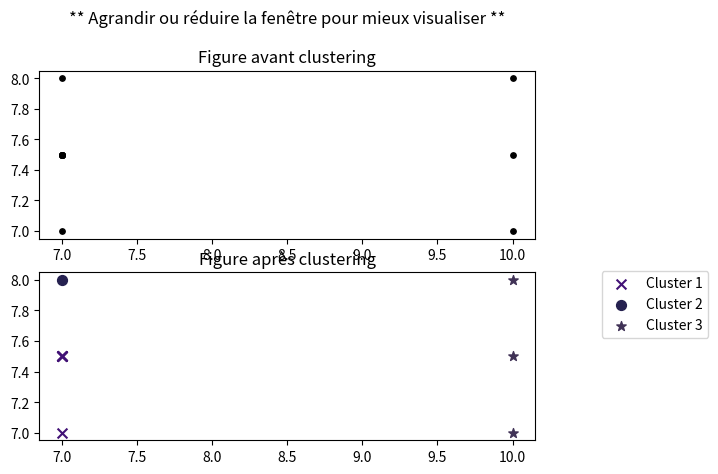

Generate this figure with matplotlib:
from random import randint
import random
from math import * 
import matplotlib.pyplot as plt
from copy import copy
mi=[[7,7],[7,8],[10,7],[10,8],[10,7.5],[7,7.5]]


"""
voir ici
https://medium.zenika.com/clusterings-in-machine-learning-k-means-and-k-medoids-examples-894f37db9350
"""

class Point:

	def __init__(self,x,y):
		self.point=(x,y)

	def getX(self):
		return self.point[0]

	def getY(self):
		return self.point[1]

	def getXY(self):
		return self.point

	def __str__(self):
		tmp="(x,y):({},{})".format(self.getX(),self.getY())
		return tmp

	def __eq__(self,others):
		if self.getX()==others.getX() and self.getY()==others.getY():
			return True
		else:
			return False

class Cluster:

	def __init__(self):
		self.listePoint=[]
		self.medoid=None
		

	def getliste(self):
		return self.listePoint

	def getCentre(self):
		return self.medoid

	def append(self,p):
		self.listePoint.append(p)

	def __str__(self):
		tmp0=""
		for i in self.getliste():
			tmp0+=str(i.getXY())+" "
		tmp="la liste est : {}\nle Centre {}".format(tmp0,self.medoid())
		return tmp

class Partie:

	def __init__(self,nbrCluster,nbrPoint):
		self.creeListePoint(nbrPoint)
		self.creeLesClusters(nbrCluster)
		self.DG=None
		self.nbrCluster=nbrCluster

	def creeListePoint(self,nbrPoint):
		self.listeDesPoints=[]
		li1=random.sample(range(50),nbrPoint)
		li2=copy(li1)
		random.shuffle(li2)
		print("1er",li1)
		print("2er",li2)
		for i in range(nbrPoint):
			"""
			x1=randint(0,5)
			y1=randint(0,5)
			x=randint(8,10)
			y=randint(8,10)
			"""
			
			self.listeDesPoints.append(Point(mi[i][0],mi[i][1]))
			#self.listeDesPoints.append(Point(x1,y1))
	def nettoyage(self):
		n=1
		for i in self.getLesPoints():
			for j in self.getLesPoints()[n:len(self.getLesPoints())]:
				if i==j:
					print(i)
					print(j)
					self.getLesPoints().remove(i)
				n+=1

	def creeLesClusters(self,nbrCluster):
		self.listeDesClusters=[]
		for i in range(nbrCluster):
			x=Cluster()
			self.listeDesClusters.append(x)

	def initClusters(self):
		ind=0
		for i in self.getLesClusters():
			i.append(self.getLesPoints()[ind])
			i.medoid=self.getLesPoints()[ind]
			ind+=1
	def assocPoint(self):
		dg=0
		for i in self.getLesPoints():
			x=float('inf')
			indcie=0
			bol=False
			for j in self.getLesClusters():
				if self.distanceEucl(i,j.getCentre())<x  :
					x=self.distanceEucl(i,j.getCentre())
					ind=indcie
					dg+=x
				indcie+=1
			for j in self.getLesClusters():
				if j.medoid==i:
					bol=True
			if bol == False:
				self.getLesClusters()[ind].append(i)
		self.DG=dg
	def assocPoint2(self,ind,med):
		dg=0
		for lm in self.getLesClusters():
			rec=lm.medoid
			lm=Cluster()
			lm.medoid=rec
			lm.append(rec)

		self.getLesClusters()[ind]=Cluster()
		self.getLesClusters()[ind].medoid=med

		self.getLesClusters()[ind].append(med)

		for i in self.getLesPoints():
			x=float('inf')
			indcie=0
			bol=False
			for j in self.getLesClusters():
				if self.distanceEucl(i,j.getCentre())<x  :
					x=self.distanceEucl(i,j.getCentre())
					ind=indcie
					dg+=x
				indcie+=1
			for j in self.getLesClusters():
				if j.medoid==i:
					bol=True
			if bol == False:
				self.getLesClusters()[ind].append(i)
		self.DG=dg

	def getDG(self):
		return self.DG



	def getLesPoints(self):
		return self.listeDesPoints

	def getLesClusters(self):
		return self.listeDesClusters

	def distanceEucl(self,g,p):
		x=sqrt(   (g.getX()-p.getX())**2  + (g.getY()-p.getY())**2  )
		return x

	def test(self):
		d=self.distanceEucl(self.getLesClusters()[0].medoid,self.getLesClusters()[0].getliste()[0])
		return d

	def run(self):
		condition=True
		while condition==True:
			condition=False
			indice=0
			for i in self.getLesClusters():
				for j in self.getLesPoints():
					x=True
					for k in self.getLesClusters():
						if j==k.medoid:
							x=False
					if x==True:
						oldm=i.medoid
						oldcl=i
						olddg=self.DG
						"""
						self.getLesClusters()[indice]=Cluster()
						self.getLesClusters()[indice].medoid=j
						self.getLesClusters()[indice].append(j)
						self.assocPoint2(indice,j)
						"""
						print(olddg,"||||",self.DG)
						if olddg-self.DG<=0:
							self.getLesClusters()[indice]=oldcl
							self.assocPoint2(indice,oldm)
							self.DG=olddg
						else:
							print("1")
							condition=True
				indice+=1


		
	def afficher(self):
		lix=[]
		liy=[]
		lix1=[]
		liy1=[]
		ind=1
		li=["x","o","*","+","s","_","|"]
		plt.subplot(2,1,1)
		for j in self.getLesClusters():
			for i in j.getliste():
				lix1.append(i.getX())
				liy1.append(i.getY())

		plt.scatter(lix1,liy1,s=15,c="#000000")
		plt.title("** Agrandir ou réduire la fenêtre pour mieux visualiser **\n\nFigure avant clustering")

		plt.subplot(2,1,2)
		for j in self.getLesClusters():
			for i in j.getliste():
				lix.append(i.getX())
				liy.append(i.getY())
			#plt.subplot(2,1,1)
			if lix!=[] and liy!=[]:
				x=randint(100000,999999)
				x="#"+str(x)+""
				y="Cluster "+str(ind)
				ind+=1
				plt.scatter(lix,liy,  c=x,s=50, label=y,marker=li[0])
				li.remove(li[0])
			lix=[]
			liy=[]
		
		plt.legend(bbox_to_anchor=(1.12, 1.05))
		plt.title("Figure après clustering")
		plt.show()


				 

				

	def __str__(self):
		kk=1
		tmp0=""
		for i in self.getLesPoints():
			tmp0+=str(i.getXY())+" "
		tmp0+="\n----------------------------------------------------"
		tmp1=""
		for j in self.getLesClusters():
			tmp2=""
			for k in j.getliste() :
				tmp2+=str(k.getXY())+" "
			tmp1+="- cluster "+str(kk)+" ["+tmp2+"]"+str(j.getCentre().getXY())+"\n"
			kk+=1

		tmp="-liste des Points crée {}\n-liste des Clusters \n{}".format(tmp0,tmp1)
		return tmp




#p1=Point(1,2)
#p2=Point(2,3)
#print(p1)
#print(p2)
#c1=Cluster()
#c1.append(p1)
#c1.append(p2)
#print(c1)
par=Partie(3,6)
#print(par)
par.initClusters()
#print(par)
par.assocPoint()
print(par.DG)
par.run()

#print(par.test())
print(par)
par.afficher()

















